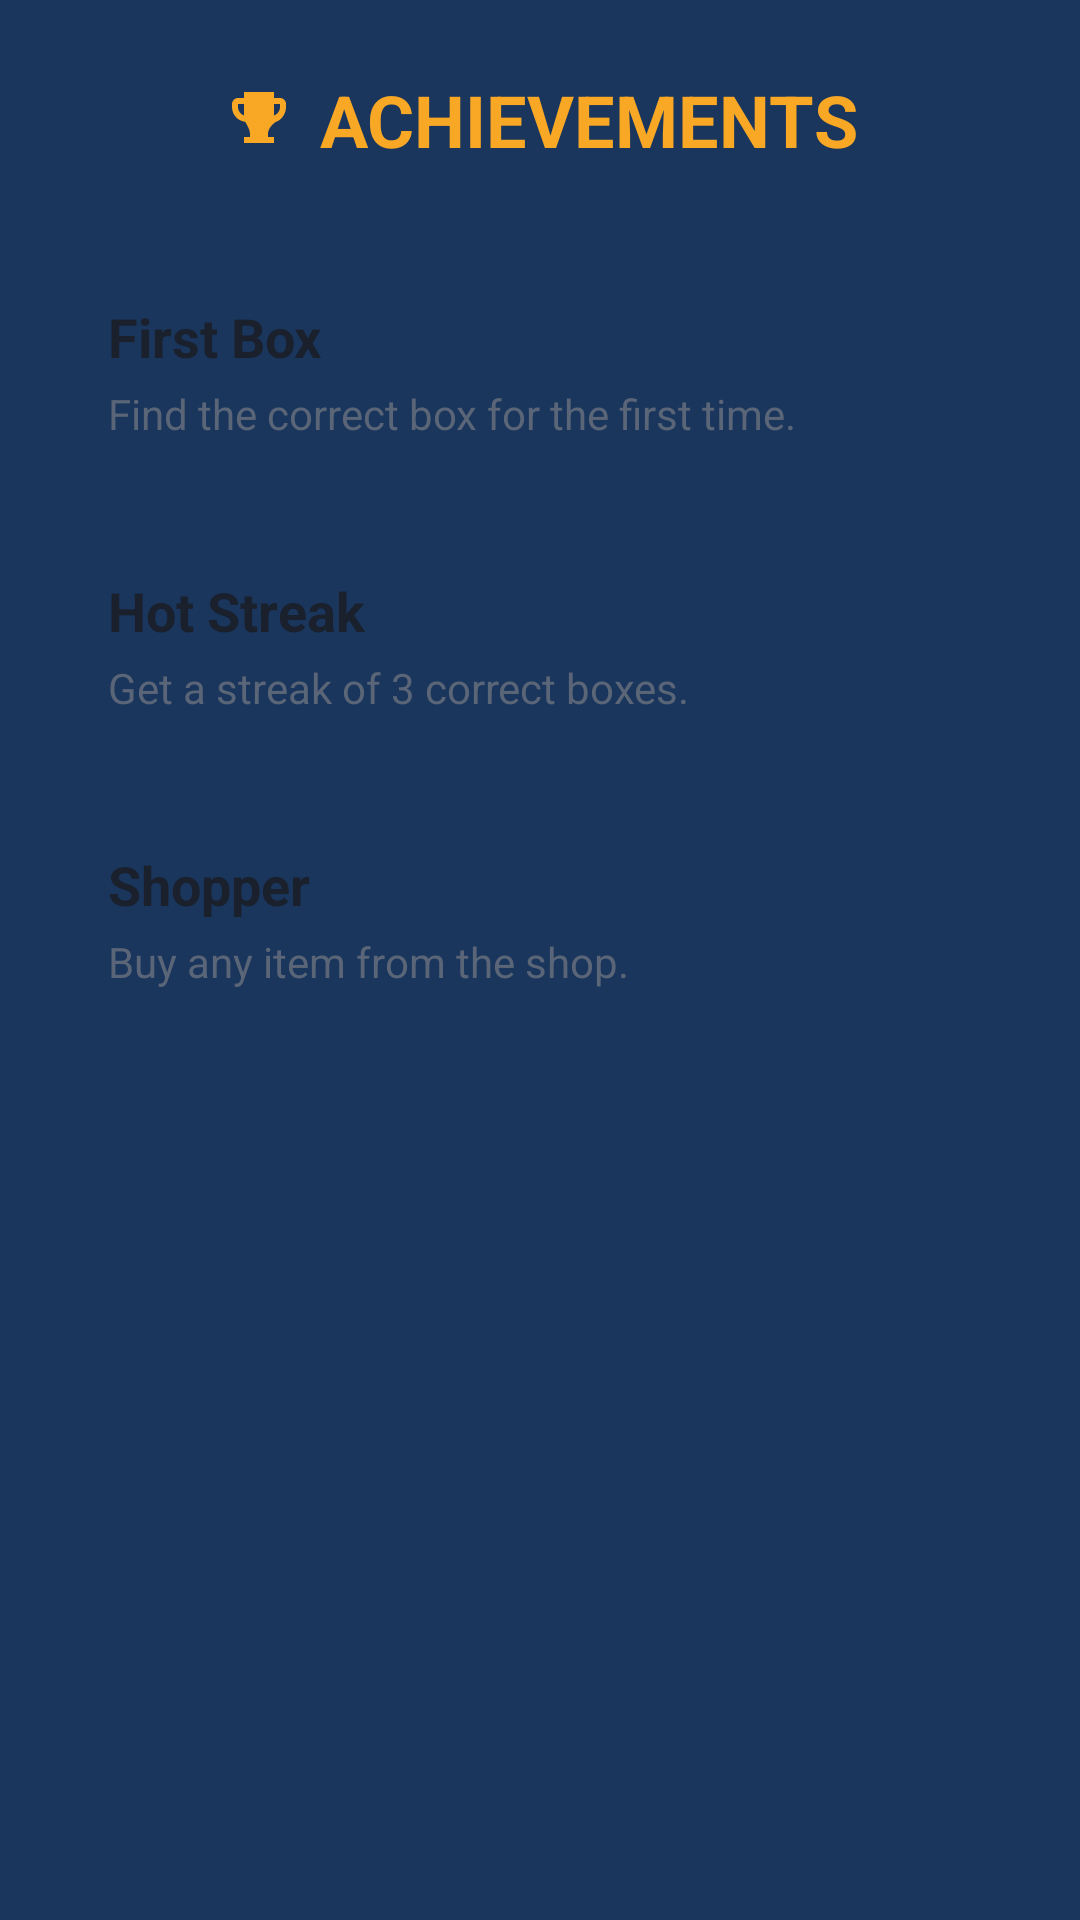

Produce the Android XML layout that renders to this screen, including the resource entries it uses.
<!-- AndroidManifest.xml: application theme Theme.BoxSelector -->
<!-- res/layout/activity_achievements.xml -->
<?xml version="1.0" encoding="utf-8"?>
<LinearLayout xmlns:android="http://schemas.android.com/apk/res/android"
    android:layout_width="match_parent"
    android:layout_height="match_parent"
    android:background="@color/deep_blue"
    android:orientation="vertical"
    android:padding="20dp">

    <RelativeLayout
        android:layout_width="match_parent"
        android:layout_height="wrap_content">

        <ImageButton
            android:id="@+id/btnBack"
            android:layout_width="40dp"
            android:layout_height="40dp"
            android:layout_alignParentStart="true"
            android:layout_centerVertical="true"
            android:background="@color/transparent"
            android:contentDescription="@string/home"
            android:src="@drawable/ic_back" />

        <TextView
            android:id="@+id/tvAchievementsTitle"
            android:layout_width="wrap_content"
            android:layout_height="wrap_content"
            android:layout_centerInParent="true"
            android:drawableStart="@drawable/ic_trophy"
            android:drawablePadding="8dp"
            android:drawableTint="@color/yellow_accent"
            android:gravity="center"
            android:text="ACHIEVEMENTS"
            android:textColor="@color/yellow_accent"
            android:textSize="24sp"
            android:textStyle="bold" />
    </RelativeLayout>

    <LinearLayout
        android:id="@+id/cardFirstWin"
        android:layout_width="match_parent"
        android:layout_height="wrap_content"
        android:layout_marginTop="24dp"
        android:background="@drawable/bg_card"
        android:orientation="vertical"
        android:padding="16dp">

        <TextView
            android:layout_width="wrap_content"
            android:layout_height="wrap_content"
            android:text="First Box"
            android:textColor="@color/text_dark"
            android:textSize="18sp"
            android:textStyle="bold" />

        <TextView
            android:layout_width="wrap_content"
            android:layout_height="wrap_content"
            android:layout_marginTop="4dp"
            android:text="Find the correct box for the first time."
            android:textColor="@color/text_gray"
            android:textSize="14sp" />
    </LinearLayout>

    <LinearLayout
        android:id="@+id/cardStreak"
        android:layout_width="match_parent"
        android:layout_height="wrap_content"
        android:layout_marginTop="12dp"
        android:background="@drawable/bg_card"
        android:orientation="vertical"
        android:padding="16dp">

        <TextView
            android:layout_width="wrap_content"
            android:layout_height="wrap_content"
            android:text="Hot Streak"
            android:textColor="@color/text_dark"
            android:textSize="18sp"
            android:textStyle="bold" />

        <TextView
            android:layout_width="wrap_content"
            android:layout_height="wrap_content"
            android:layout_marginTop="4dp"
            android:text="Get a streak of 3 correct boxes."
            android:textColor="@color/text_gray"
            android:textSize="14sp" />
    </LinearLayout>

    <LinearLayout
        android:id="@+id/cardShopper"
        android:layout_width="match_parent"
        android:layout_height="wrap_content"
        android:layout_marginTop="12dp"
        android:background="@drawable/bg_card"
        android:orientation="vertical"
        android:padding="16dp">

        <TextView
            android:layout_width="wrap_content"
            android:layout_height="wrap_content"
            android:text="Shopper"
            android:textColor="@color/text_dark"
            android:textSize="18sp"
            android:textStyle="bold" />

        <TextView
            android:layout_width="wrap_content"
            android:layout_height="wrap_content"
            android:layout_marginTop="4dp"
            android:text="Buy any item from the shop."
            android:textColor="@color/text_gray"
            android:textSize="14sp" />
    </LinearLayout>

</LinearLayout>
<!-- resources referenced by this layout -->
<resources>
  <color name="deep_blue">#1A365D</color>
  <color name="text_dark">#1A202C</color>
  <color name="text_gray">#5A6577</color>
  <color name="transparent">#00000000</color>
  <color name="yellow_accent">#F9A825</color>
  <!-- drawable ic_trophy (drawable) -->
  <?xml version="1.0" encoding="utf-8"?>
  <vector xmlns:android="http://schemas.android.com/apk/res/android"
      android:width="24dp"
      android:height="24dp"
      android:viewportWidth="24"
      android:viewportHeight="24">
      <path
          android:fillColor="#1A365D"
          android:pathData="M19,5h-2V3H7v2H5C3.9,5 3,5.9 3,7v1c0,2.55 1.92,4.63 4.39,4.94C8.13,14.23 9,15.53 9,17v1H7v2h10v-2h-2v-1c0,-1.47 0.87,-2.77 2.61,-4.06C19.08,12.63 21,10.55 21,8V7C21,5.9 20.1,5 19,5zM5,8V7h2v3.82C5.84,10.4 5,9.3 5,8zM19,8c0,1.3 -0.84,2.4 -2,2.82V7h2V8z" />
  </vector>
  <string name="home">Home</string>
  <style name="Theme.BoxSelector" parent="Theme.MaterialComponents.DayNight.NoActionBar">
          <item name="colorPrimary">@color/deep_blue</item>
          <item name="colorPrimaryVariant">@color/deep_blue_dark</item>
          <item name="colorSecondary">@color/yellow_accent</item>
          <item name="android:statusBarColor">@color/deep_blue_dark</item>
          <item name="android:windowBackground">@color/deep_blue</item>
          <item name="android:navigationBarColor">@color/deep_blue_dark</item>
          <item name="materialButtonStyle">@style/Widget.AppCompat.Button</item>
      </style>
  <color name="deep_blue_dark">#122844</color>
</resources>
